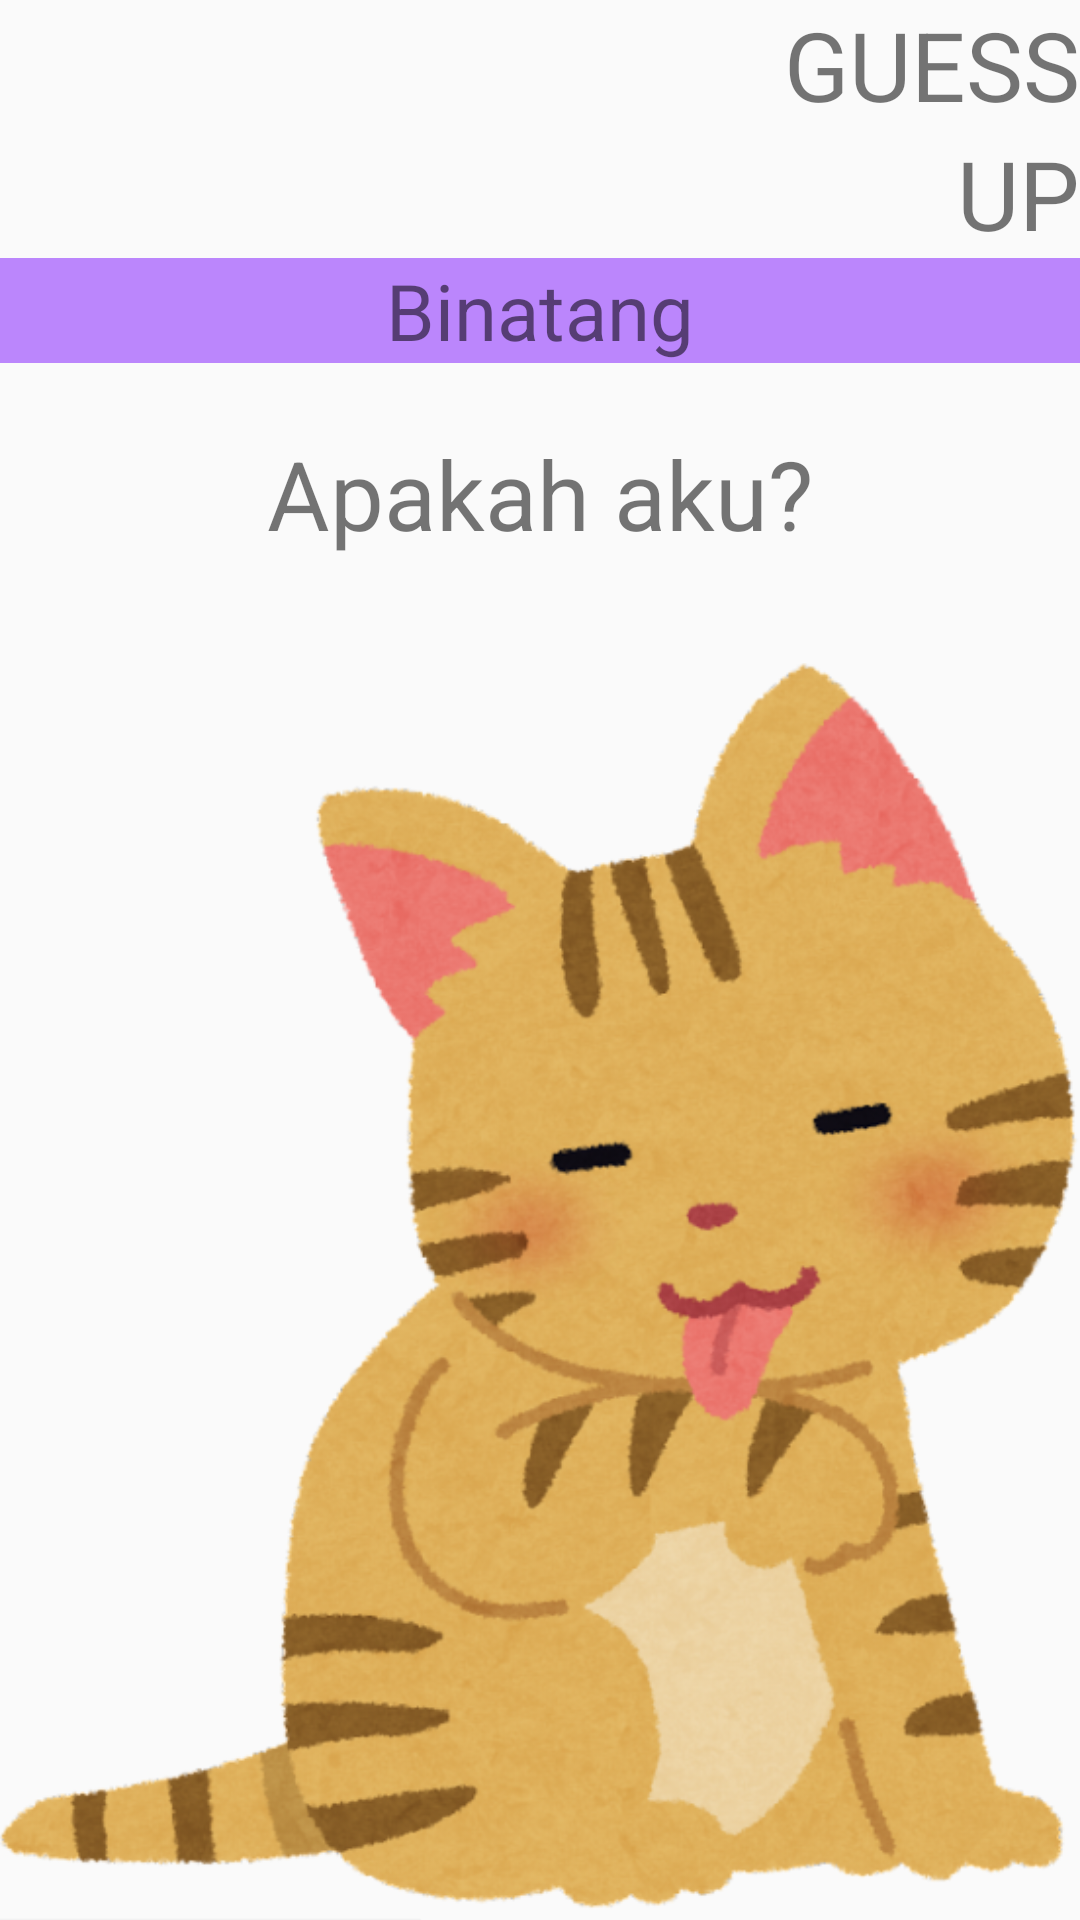

Produce the Android XML layout that renders to this screen, including the resource entries it uses.
<!-- AndroidManifest.xml: application theme Theme.GuessUp -->
<!-- res/layout/activity_quiz2.xml -->
<?xml version="1.0" encoding="utf-8"?>
<LinearLayout
    xmlns:android="http://schemas.android.com/apk/res/android"
    xmlns:app="http://schemas.android.com/apk/res-auto"
    android:orientation="vertical"
    android:layout_width="match_parent"
    android:layout_height="match_parent">

    <TextView
        android:id="@+id/title1"
        android:layout_width="match_parent"
        android:layout_height="wrap_content"
        android:text="@string/title1"
        android:gravity="end"
        android:textSize="32sp"
        />

    <TextView
        android:layout_width="match_parent"
        android:layout_height="wrap_content"
        android:text="@string/title2"
        android:gravity="end"
        android:textSize="32sp"
        />

    <TextView
        android:layout_width="match_parent"
        android:layout_height="wrap_content"
        android:text="@string/play_option2"
        android:gravity="center"
        android:textSize="26sp"
        android:background="@color/purple_200"
        />

    <TextView
        android:layout_width="match_parent"
        android:layout_height="wrap_content"
        android:text="@string/question_type1"
        android:gravity="center"
        android:layout_marginTop="22dp"
        android:layout_marginBottom="32dp"
        android:textSize="32sp"
        />

    <ImageView
        android:id="@+id/imageView"
        android:layout_width="match_parent"
        android:layout_height="wrap_content"
        android:src="@drawable/cat"
        android:contentDescription="Cat"
        />

    <Button
        android:layout_width="140dp"
        android:layout_height="40dp"
        android:text="@string/quiz_btn_check"
        android:background="@color/purple_200"
        />
</LinearLayout>
<!-- resources referenced by this layout -->
<resources>
  <color name="purple_200">#FFBB86FC</color>
  <!-- drawable cat: png bitmap (drawable, 295083 bytes) -->
  <string name="play_option2">Binatang</string>
  <string name="question_type1">Apakah aku?</string>
  <string name="quiz_btn_check">Cek</string>
  <string name="title1">GUESS</string>
  <string name="title2">UP</string>
  <style name="Theme.GuessUp" parent="android:Theme.Material.Light.NoActionBar" />
</resources>
